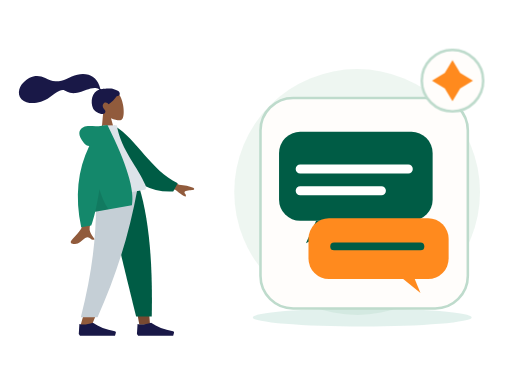
t = 0.00 s
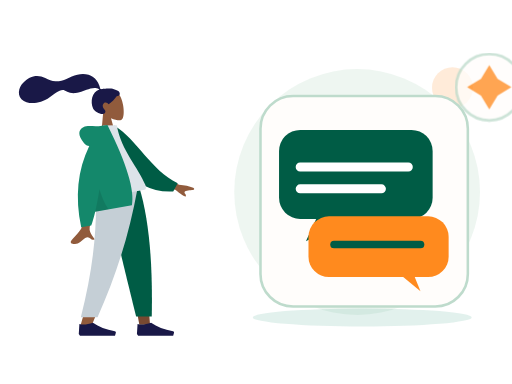
t = 0.70 s
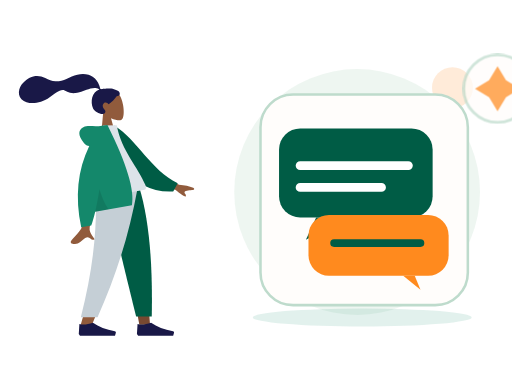
t = 1.05 s
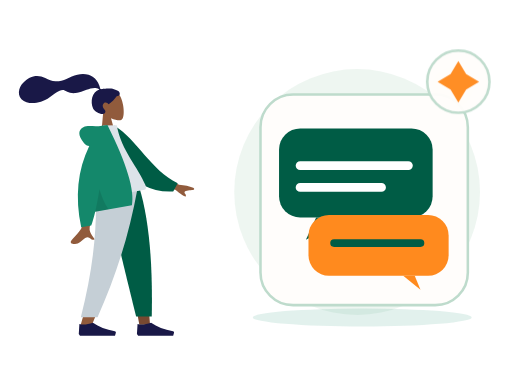
t = 1.75 s
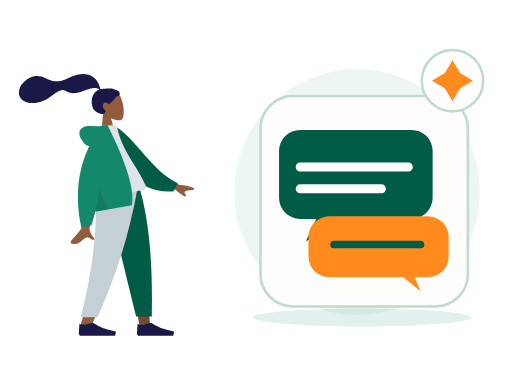
t = 2.10 s
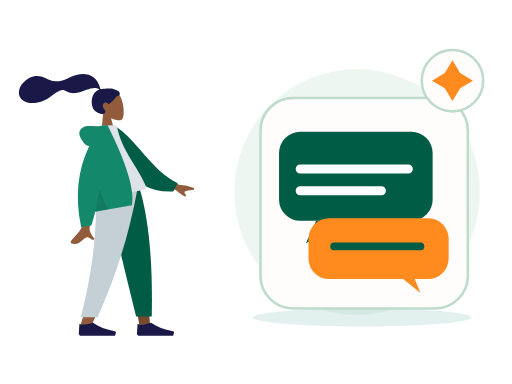
t = 2.80 s

The animated SVG that drew these frames (rendered in a browser with its animation timeline set to each time). Animation: 2 CSS @keyframes rules; one cycle of 2.80 s.

<?xml version="1.0" encoding="UTF-8"?>
<svg xmlns="http://www.w3.org/2000/svg" xmlns:xlink="http://www.w3.org/1999/xlink" width="800" height="600" viewBox="0 0 800 600" role="img" aria-labelledby="zil-213-title zil-213-desc" data-illustration="ZIL-213" data-base="BASE-AI-CHAT" data-theme="light" data-motion="on" data-requires-business-state="false" data-status="REVUE_VISUELLE_REQUISE">
<title id="zil-213-title">Support intelligent</title><desc id="zil-213-desc">Illustration Zamurek. Géométrie vectorielle native. Famille BASE-AI-CHAT. Sources Humaaans / IRA Design lorsque présentes. Pas de preuve transactionnelle.</desc>
<style><![CDATA[#zil-213-seal{transform-box:fill-box;transform-origin:center;animation:zil-213-hint 2s ease-in-out 1}#zil-213-device{transform-box:fill-box;transform-origin:center;animation:zil-213-float 2.8s ease-in-out 1}@keyframes zil-213-hint{0%,100%{scale:1;opacity:1}50%{scale:1.1;opacity:.72}}@keyframes zil-213-float{0%,100%{translate:0 0}50%{translate:0 -6px}}@media(prefers-reduced-motion:reduce){*{animation:none!important;transition:none!important}}]]></style>
<g id="zil-213-background" data-layer="decor">
<circle cx="558" cy="300" r="192" fill="#EAF4EE" opacity=".81"/>
<ellipse cx="566" cy="496" rx="171" ry="14" fill="#14886B" opacity=".12"/>
<circle cx="707" cy="137" r="32" fill="#FF8A1E" opacity=".17"/>
<path d="M701 218l10 16 16 10-16 10-10 16-10-16-16-10 16-10z" fill="#D21868" opacity=".25"/></g>
<g id="zil-213-person" data-upstream="Humaaans" data-source="standing-1.svg"><svg x="9" y="89" width="355" height="445" viewBox="0 0 380 480" overflow="visible">
    
    <title>humaaans/standing-1</title>
    <desc>Created with Sketch.</desc>
    <g id="zil-213-person-node-0" data-part="part" stroke="none" stroke-width="1" fill="none" fill-rule="evenodd">
        <g id="zil-213-person-node-1" data-part="part" transform="translate(34.000000, 17.000000)">
            <g id="zil-213-person-node-2" data-part="head" transform="translate(132.804269, 62.826718) rotate(-7.000000) translate(-132.804269, -62.826718) translate(61.952002, 8.590719)">
                <g id="zil-213-person-node-3" data-part="head" stroke-width="1" transform="translate(56.316359, 32.329762)" fill="#915B3C">
                    <path d="M8.61668863,35.9695996 C3.8111203,30.3288374 0.558611141,23.4160055 1.10210733,15.6699789 C2.66807119,-6.64848056 33.7361385,-1.73870383 39.7795208,9.52573796 C45.8229031,20.7901798 45.1047922,49.3633705 37.294259,51.3766405 C34.1794292,52.1795298 27.5439155,50.2127726 20.7905107,46.1421897 L25.0294931,76.1313749 L0,76.1313749 L8.61668863,35.9695996 Z"></path>
                </g>
                <path d="M81.829704,28.872831 C78.5308893,28.3318613 69.6486851,27.9599296 68.010648,27.9601697 C66.963865,27.9601697 65.8294711,28.1993201 65.2094921,27.2381565 C64.7017796,26.4510733 64.8877733,25.1198989 64.7362495,24.2065173 C64.5603095,23.1454676 64.3104029,22.0981043 64.0576238,21.0533821 C63.3383046,18.0805701 62.2505886,15.2523048 60.728648,12.5969192 C57.8729147,7.61509999 53.6893732,3.71281899 48.4078227,1.44209099 C42.5754723,-1.06514616 35.9756884,-1.63925112 29.7021715,-1.13069641 C22.988685,-0.586605299 16.9114548,1.62961754 10.5728281,3.7152201 C4.53246162,5.70261733 -1.79419635,6.48489838 -8.11175811,5.51437045 C-14.4769553,4.53663921 -19.2864601,1.08672699 -24.6553822,-2.18766423 C-30.1516514,-5.53985134 -36.4328283,-7.73230322 -42.9303994,-7.22831061 C-48.9956608,-6.75769341 -54.5857646,-4.25333759 -59.6011311,-0.907873572 C-64.293582,2.22221104 -68.1654584,5.98810909 -70.3514228,11.2883153 C-72.7030342,16.9897466 -72.7008798,23.247995 -68.8337909,28.2867205 C-63.2286065,35.5904113 -52.8227742,37.479123 -44.1655698,37.2913563 C-39.1581026,37.1830663 -34.2401613,36.2689645 -29.5125225,34.6061971 C-23.2076476,32.3885335 -17.7592532,28.6298388 -11.8608356,25.5801913 C-9.09271325,24.1491309 -6.2314744,22.9737884 -3.23235606,22.1271577 C-0.322045518,21.3052583 2.54445956,20.9282844 5.17948986,22.6863758 C7.96700148,24.5462741 10.4648704,26.3732774 13.6538124,27.5375747 C16.7130137,28.6545702 19.9534211,29.2793386 23.2127391,29.2541269 C29.5542383,29.2051443 35.8054934,27.2292724 41.9645895,25.9057816 C46.9871373,24.8267236 52.3610863,23.7512672 57.481538,24.788546 C59.6181914,25.2214658 62.7391512,26.1151582 63.5108934,28.3357031 C50.5222143,30.6897495 45.4209244,46.7531632 49.0826303,58.5452455 C51.058903,64.9098629 62.9385498,72.3500334 67.5575128,69.0040579 C70.4837588,66.8842862 68.7072267,64.1014098 67.5575128,62.264322 C65.3557497,58.7462183 64.6024393,54.2270926 68.6765868,51.7777221 C72.1908383,49.6652272 75.8858316,54.6818421 75.9557288,54.6763195 C76.9216034,54.6002044 85.267599,49.8801773 91.017838,42.9924605 C96.6904702,43.3287282 97.5510906,39.5883405 96.1965772,36.5294063 C94.8420637,33.4704722 86.3876266,29.6207762 81.829704,28.872831 Z" id="zil-213-person-node-4" data-part="part" fill="#191847"></path>
            </g>
            <g id="zil-213-person-node-5" data-part="legs" transform="translate(0.000000, 203.685999)">
                <polygon id="zil-213-person-node-6" data-part="part" fill="#784931" points="133.49063 9.9475983e-14 171.692767 131.641481 189.661145 230.479916 207.695982 230.479916 189.693287 9.9475983e-14"></polygon>
                <path d="M116.322199,0 C118.987817,68.3870665 117.936536,105.687231 117.339939,111.900493 C116.743342,118.113756 113.356416,159.726021 90.276884,232.565707 L109.034701,232.565707 C139.599745,162.688474 150.269709,121.076209 153.775289,111.900493 C157.280868,102.724778 167.634408,65.4246134 182.750117,0 L116.322199,0 Z" id="zil-213-person-node-7" data-part="part" fill="#915B3C"></path>
                <path d="M132.670537,1.13686838e-13 C142.607509,45.2981944 159.794211,117.605619 184.230644,216.922274 L210.608646,216.922274 C212.556962,114.983226 204.268916,47.8902794 189.91609,1.13686838e-13 L132.670537,1.13686838e-13 Z" id="zil-213-person-node-8" data-part="part" fill="#005C45"></path>
                <path d="M116.188908,0 C118.799532,68.3870665 112.033935,135.76128 91.0765976,217.987026 L119.220475,217.987026 C149.841711,149.152689 171.788937,82.1109421 186.788408,0 L116.188908,0 Z" id="zil-213-person-node-9" data-part="part" fill="#C5CFD6"></path>
                <g id="zil-213-person-node-10" data-part="part" transform="translate(87.603226, 207.536214)" fill="#191847">
                    <path d="M0,38.5871352 L1.03499318,21.9008065 C7.09473278,23.6731293 14.6846828,22.9778656 23.8048432,19.8150154 C33.6112156,26.7613376 45.956156,31.504481 60.8396644,34.0444457 L60.8396664,34.0444341 C61.9752066,34.2382212 62.7386484,35.315854 62.5448613,36.4513942 C62.532312,36.5249296 62.5158268,36.5977389 62.4954767,36.6695081 L61.0645978,41.7158218 L23.8048432,41.7158218 L2.06998637,41.7158218 L0,38.5871352 Z" id="zil-213-person-node-11" data-part="part"></path>
                </g>
                <g id="zil-213-person-node-12" data-part="part" transform="translate(185.635407, 207.536214)" fill="#191847">
                    <path d="M0,38.5871352 L1.03499318,21.9008065 C7.09473278,23.6731293 14.6846828,22.9778656 23.8048432,19.8150154 C33.6112156,26.7613376 45.956156,31.504481 60.8396644,34.0444457 L60.8396664,34.0444341 C61.9752066,34.2382212 62.7386484,35.315854 62.5448613,36.4513942 C62.532312,36.5249296 62.5158268,36.5977389 62.4954767,36.6695081 L61.0645978,41.7158218 L23.8048432,41.7158218 L2.06998637,41.7158218 L0,38.5871352 Z" id="zil-213-person-node-13" data-part="part"></path>
                </g>
            </g>
            <g id="zil-213-person-node-14" data-part="body" transform="translate(155.249818, 192.734499) rotate(-10.000000) translate(-155.249818, -192.734499) translate(21.880847, 95.214000)">
                <path d="M198.964869,96.1669474 L232.231433,120.595314 C241.254011,123.029931 248.792082,126.059006 254.845649,129.682538 C256.275606,130.985537 258.003844,133.624326 252.073465,133.168278 C246.143085,132.712229 239.884706,132.499245 239.066429,134.522006 C238.248152,136.544766 241.836896,138.963766 240.182801,141.693 C239.080072,143.512489 233.870334,138.950187 224.553589,128.006095 L191.610963,114.34562 L198.964869,96.1669474 Z M71.2380339,97.0100305 L93.0318307,97.0957353 C79.5751668,140.53616 72.3105679,163.585377 71.2380339,166.243387 C68.8248325,172.223909 73.9314912,181.33214 76.1153011,186.226836 C69.002705,189.409511 69.7605597,177.622767 60.788211,181.797022 C52.5986673,185.607089 46.3689017,192.510675 36.9070672,186.672433 C35.7437902,185.954655 34.4690282,183.252093 37.5490144,181.140184 C45.2223833,175.878647 56.2801726,166.67001 57.7742541,163.638916 C59.8117011,159.505478 64.2996277,137.295849 71.2380339,97.0100305 Z" id="zil-213-person-node-15" data-part="part" fill="#915B3C"></path>
                <path d="M127.996379,9.99126343 L136.845297,7.66438547 C172.696724,33.5424787 191.22711,87.6619834 234.647976,113.391279 L225.880465,126.441219 C154.233028,123.866416 130.7617,57.9296166 127.996379,9.99126343 Z" id="zil-213-person-node-16" data-part="part" fill="#005C45" transform="translate(181.322177, 67.052802) rotate(5.000000) translate(-181.322177, -67.052802) "></path>
                <path d="M93.8605991,118.890092 C130.019619,118.890092 156.617436,118.890092 173.65405,118.890092 C177.300204,118.890092 176.613156,113.625177 176.086082,110.968472 C170.003016,80.3068849 146.257032,47.2551777 146.257032,3.60918021 L123.240844,0 C104.2035,30.6177517 97.6200564,68.3144034 93.8605991,118.890092 Z" id="zil-213-person-node-17" data-part="part" fill="#DDE3E9"></path>
                <path d="M94.5018144,30.0958364 C91.159002,29.1349436 88.5118406,26.8938416 86.5603303,23.3725304 C78.1478728,8.19306644 81.186005,-0.164352814 90.176254,-2.91148372 C99.1665031,-5.65861462 107.183923,-2.17603713e-14 121.507793,-7.54951657e-15 C122.286892,-6.66133815e-15 123.000459,0.0488414414 123.648494,0.146524324 L130.853759,0.557677906 C151.526451,70.6198746 157.227856,117.364282 147.957974,140.790899 L85.1543132,140.790899 C81.433263,149.467655 77.8725321,156.767924 74.4721203,162.691705 L57.359255,162.691705 C55.7486939,110.616897 68.1295471,66.4182737 94.5018144,30.0958364 Z" id="zil-213-person-node-18" data-part="part" fill="#14886B"></path>
                <path d="M98.8302349,104.808535 C100.805398,121.334664 104.015698,133.328785 108.461137,140.790899 L85.1543132,140.790899 C89.4948142,130.669705 94.0534546,118.675583 98.8302345,104.808534 Z" id="zil-213-person-node-19" data-part="part" fill-opacity="0.1" fill="#000000"></path>
            </g>
        </g>
    </g>
</svg></g>
<g id="zil-213-device" data-layer="object" transform="translate(407 153)">
<rect x="0" y="0" width="324" height="329" rx="51" fill="#FFFDFB" stroke="#BEDBCC" stroke-width="4"/>
<g id="zil-213-object-geometry" transform="translate(1 16)"><rect x="28" y="37" width="240" height="139" rx="33" fill="#005C45"/><path d="M86 176l-16 35 65-35" fill="#005C45"/><rect x="74" y="172" width="219" height="95" rx="32" fill="#FF8A1E"/><path d="M222 267l27 22-9-22" fill="#FF8A1E"/><path d="M61 95h169M61 129h127" stroke="#FFFFFF" stroke-width="14" stroke-linecap="round"/><path d="M114 216h135" stroke="#005C45" stroke-width="12" stroke-linecap="round"/></g>
</g>

<g id="zil-213-seal" data-layer="contextual-accessory" transform="translate(707 126)">
<circle r="48" fill="#FFFDFB" stroke="#BEDBCC" stroke-width="4"/>
<g id="zil-213-context-symbol"><path d="M0-32l12 20 20 12-20 12L0 32l-12-20-20-12 20-12z" fill="#FF8A1E"/></g></g>
</svg>
